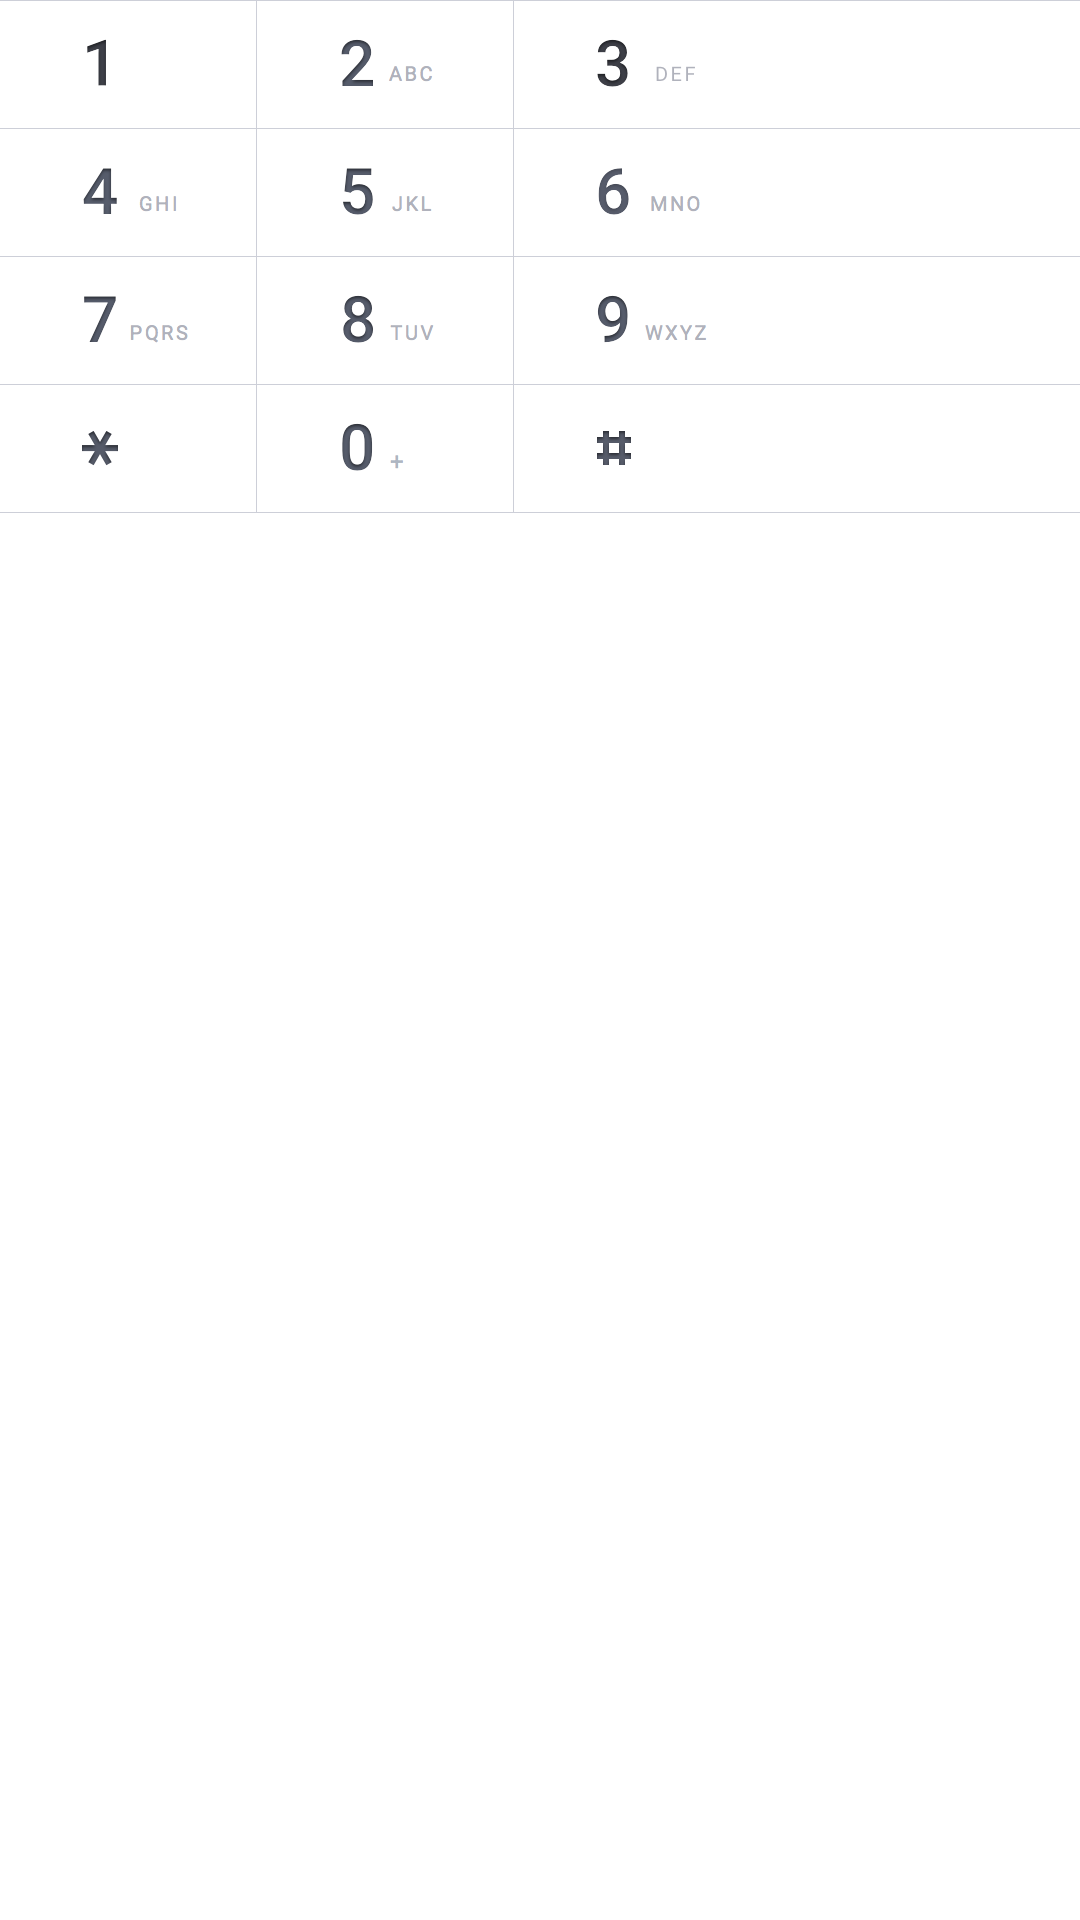

Here is an Android app screen rendered from its layout file. Give the layout XML and the strings, colors and styles it references.
<!-- AndroidManifest.xml: fallback theme Theme.MaterialComponents.DayNight.NoActionBar -->
<!-- res/layout/dial_pad.xml -->
<?xml version="1.0" encoding="utf-8"?>
<LinearLayout xmlns:android="http://schemas.android.com/apk/res/android"
              android:id="@+id/dialpad"
              android:layout_width="wrap_content"
              android:layout_height="wrap_content"
              android:layout_alignParentBottom="true"
              android:layout_centerHorizontal="true"
              android:orientation="vertical">

    <RelativeLayout
        android:layout_width="wrap_content"
        android:layout_height="128px"
        android:orientation="vertical">

        <LinearLayout
            android:layout_width="match_parent"
            android:layout_height="match_parent"
            android:orientation="horizontal">

            <Button
                android:id="@+id/one"
                style="@style/uiv2DialTabDialPadStyle"
                android:background="@drawable/uiv2_dialtab_num_01_d" />

            <ImageView
                style="@style/dialtab_dialpad_breakline"
                android:layout_width="@dimen/uiv2_dialtab_dialpad_hor_spacing"
                android:layout_height="match_parent" />

            <Button
                android:id="@+id/two"
                style="@style/uiv2DialTabDialPadStyle"
                android:background="@drawable/uiv2_dialtab_num_02_d" />

            <ImageView
                style="@style/dialtab_dialpad_breakline"
                android:layout_width="@dimen/uiv2_dialtab_dialpad_hor_spacing"
                android:layout_height="match_parent" />

            <Button
                android:id="@+id/three"
                style="@style/uiv2DialTabDialPadStyle"
                android:background="@drawable/uiv2_dialtab_num_03_d" />

        </LinearLayout>

        <ImageView
            style="@style/dialtab_dialpad_breakline"
            android:layout_width="match_parent"
            android:layout_height="@dimen/uiv2_dialtab_dialpad_ver_spacing" />

    </RelativeLayout>


    <RelativeLayout
        android:layout_width="match_parent"
        android:layout_height="128px">

        <LinearLayout
            android:layout_width="match_parent"
            android:layout_height="wrap_content"
            android:orientation="horizontal">

            <Button
                android:id="@+id/four"
                style="@style/uiv2DialTabDialPadStyle"
                android:background="@drawable/uiv2_dialtab_num_04_d" />

            <ImageView
                style="@style/dialtab_dialpad_breakline"
                android:layout_width="@dimen/uiv2_dialtab_dialpad_hor_spacing"
                android:layout_height="match_parent" />

            <Button
                android:id="@+id/five"
                style="@style/uiv2DialTabDialPadStyle"
                android:background="@drawable/uiv2_dialtab_num_05_d" />

            <ImageView
                style="@style/dialtab_dialpad_breakline"
                android:layout_width="@dimen/uiv2_dialtab_dialpad_hor_spacing"
                android:layout_height="match_parent" />

            <Button
                android:id="@+id/six"
                style="@style/uiv2DialTabDialPadStyle"
                android:background="@drawable/uiv2_dialtab_num_06_d" />

        </LinearLayout>

        <ImageView
            style="@style/dialtab_dialpad_breakline"
            android:layout_width="match_parent"
            android:layout_height="@dimen/uiv2_dialtab_dialpad_ver_spacing" />

    </RelativeLayout>

    <RelativeLayout
        android:layout_width="match_parent"
        android:layout_height="128px">

        <LinearLayout
            android:layout_width="match_parent"
            android:layout_height="wrap_content"
            android:orientation="horizontal">

            <Button
                android:id="@+id/seven"
                style="@style/uiv2DialTabDialPadStyle"
                android:background="@drawable/uiv2_dialtab_num_07_d" />

            <ImageView
                style="@style/dialtab_dialpad_breakline"
                android:layout_width="@dimen/uiv2_dialtab_dialpad_hor_spacing"
                android:layout_height="match_parent" />

            <Button
                android:id="@+id/eight"
                style="@style/uiv2DialTabDialPadStyle"
                android:background="@drawable/uiv2_dialtab_num_08_d" />

            <ImageView
                style="@style/dialtab_dialpad_breakline"
                android:layout_width="@dimen/uiv2_dialtab_dialpad_hor_spacing"
                android:layout_height="match_parent" />

            <Button
                android:id="@+id/nine"
                style="@style/uiv2DialTabDialPadStyle"
                android:background="@drawable/uiv2_dialtab_num_09_d" />

        </LinearLayout>

        <ImageView
            style="@style/dialtab_dialpad_breakline"
            android:layout_width="match_parent"
            android:layout_height="@dimen/uiv2_dialtab_dialpad_ver_spacing" />

    </RelativeLayout>


    <RelativeLayout
        android:layout_width="match_parent"
        android:layout_height="128px">

        <LinearLayout
            android:layout_width="match_parent"
            android:layout_height="wrap_content"
            android:orientation="horizontal">

            <Button
                android:id="@+id/star"
                style="@style/uiv2DialTabDialPadStyle"
                android:background="@drawable/uiv2_dialtab_num_star_d" />

            <ImageView
                style="@style/dialtab_dialpad_breakline"
                android:layout_width="@dimen/uiv2_dialtab_dialpad_hor_spacing"
                android:layout_height="match_parent" />

            <Button
                android:id="@+id/zero"
                style="@style/uiv2DialTabDialPadStyle"
                android:background="@drawable/uiv2_dialtab_num_00_d" />

            <ImageView
                style="@style/dialtab_dialpad_breakline"
                android:layout_width="@dimen/uiv2_dialtab_dialpad_hor_spacing"
                android:layout_height="match_parent" />

            <Button
                android:id="@+id/pound"
                style="@style/uiv2DialTabDialPadStyle"
                android:background="@drawable/uiv2_dialtab_num_sharp_d" />

        </LinearLayout>

        <ImageView
            style="@style/dialtab_dialpad_breakline"
            android:layout_width="match_parent"
            android:layout_height="@dimen/uiv2_dialtab_dialpad_ver_spacing" />

    </RelativeLayout>

    <ImageView
        style="@style/dialtab_dialpad_breakline"
        android:layout_width="match_parent"
        android:layout_height="@dimen/uiv2_dialtab_dialpad_ver_spacing" />

</LinearLayout>
<!-- resources referenced by this layout -->
<resources>
  <dimen name="uiv2_dialtab_dialpad_hor_spacing">1px</dimen>
  <dimen name="uiv2_dialtab_dialpad_ver_spacing">1px</dimen>
  <!-- drawable uiv2_dialtab_num_00_d (drawable) -->
  <?xml version="1.0" encoding="utf-8"?>
  <selector xmlns:android="http://schemas.android.com/apk/res/android">
  
      <item android:drawable="@mipmap/uiv2_num_0_on" android:state_pressed="true"/>
      <item android:drawable="@mipmap/uiv2_num_0"/>
  
  </selector>
  <!-- drawable uiv2_dialtab_num_01_d (drawable) -->
  <?xml version="1.0" encoding="utf-8"?>
  <selector xmlns:android="http://schemas.android.com/apk/res/android">
  
      <item android:drawable="@mipmap/uiv2_num_1_on" android:state_pressed="true"/>
      <item android:drawable="@mipmap/uiv2_num_1"/>
  
  </selector>
  <!-- drawable uiv2_dialtab_num_02_d (drawable) -->
  <?xml version="1.0" encoding="utf-8"?>
  <selector xmlns:android="http://schemas.android.com/apk/res/android">
  
      <item android:drawable="@mipmap/uiv2_num_2_on" android:state_pressed="true"/>
      <item android:drawable="@mipmap/uiv2_num_2"/>
  
  </selector>
  <!-- drawable uiv2_dialtab_num_03_d (drawable) -->
  <?xml version="1.0" encoding="utf-8"?>
  <selector xmlns:android="http://schemas.android.com/apk/res/android">
  
      <item android:drawable="@mipmap/uiv2_num_3_on" android:state_pressed="true"/>
      <item android:drawable="@mipmap/uiv2_num_3"/>
  
  </selector>
  <!-- drawable uiv2_dialtab_num_04_d (drawable) -->
  <?xml version="1.0" encoding="utf-8"?>
  <selector xmlns:android="http://schemas.android.com/apk/res/android">
  
      <item android:drawable="@mipmap/uiv2_num_4_on" android:state_pressed="true"/>
      <item android:drawable="@mipmap/uiv2_num_4"/>
  
  </selector>
  <!-- drawable uiv2_dialtab_num_05_d (drawable) -->
  <?xml version="1.0" encoding="utf-8"?>
  <selector xmlns:android="http://schemas.android.com/apk/res/android">
  
      <item android:drawable="@mipmap/uiv2_num_5_on" android:state_pressed="true"/>
      <item android:drawable="@mipmap/uiv2_num_5"/>
  
  </selector>
  <!-- drawable uiv2_dialtab_num_06_d (drawable) -->
  <?xml version="1.0" encoding="utf-8"?>
  <selector xmlns:android="http://schemas.android.com/apk/res/android">
  
      <item android:drawable="@mipmap/uiv2_num_6_on" android:state_pressed="true"/>
      <item android:drawable="@mipmap/uiv2_num_6"/>
  
  </selector>
  <!-- drawable uiv2_dialtab_num_07_d (drawable) -->
  <?xml version="1.0" encoding="utf-8"?>
  <selector xmlns:android="http://schemas.android.com/apk/res/android">
  
      <item android:drawable="@mipmap/uiv2_num_7_on" android:state_pressed="true"/>
      <item android:drawable="@mipmap/uiv2_num_7"/>
  
  </selector>
  <!-- drawable uiv2_dialtab_num_08_d (drawable) -->
  <?xml version="1.0" encoding="utf-8"?>
  <selector xmlns:android="http://schemas.android.com/apk/res/android">
  
      <item android:drawable="@mipmap/uiv2_num_8_on" android:state_pressed="true"/>
      <item android:drawable="@mipmap/uiv2_num_8"/>
  
  </selector>
  <!-- drawable uiv2_dialtab_num_09_d (drawable) -->
  <?xml version="1.0" encoding="utf-8"?>
  <selector xmlns:android="http://schemas.android.com/apk/res/android">
  
      <item android:drawable="@mipmap/uiv2_num_9_on" android:state_pressed="true"/>
      <item android:drawable="@mipmap/uiv2_num_9"/>
  
  </selector>
  <!-- drawable uiv2_dialtab_num_star_d (drawable) -->
  <?xml version="1.0" encoding="utf-8"?>
  <selector xmlns:android="http://schemas.android.com/apk/res/android">
  
      <item android:drawable="@mipmap/uiv2_num_star_on" android:state_pressed="true"/>
      <item android:drawable="@mipmap/uiv2_num_star"/>
  
  </selector>
  <style name="dialtab_dialpad_breakline">
          <item name="android:background">@color/sdk_dialtab_dialpad_breakline</item>
      </style>
  <style name="uiv2DialTabDialPadStyle">
          <item name="android:layout_width">256px</item>
          <item name="android:layout_height">128px</item>
          <item name="android:soundEffectsEnabled">false</item>
      </style>
  <color name="sdk_dialtab_dialpad_breakline">#CDCFD8</color>
</resources>
